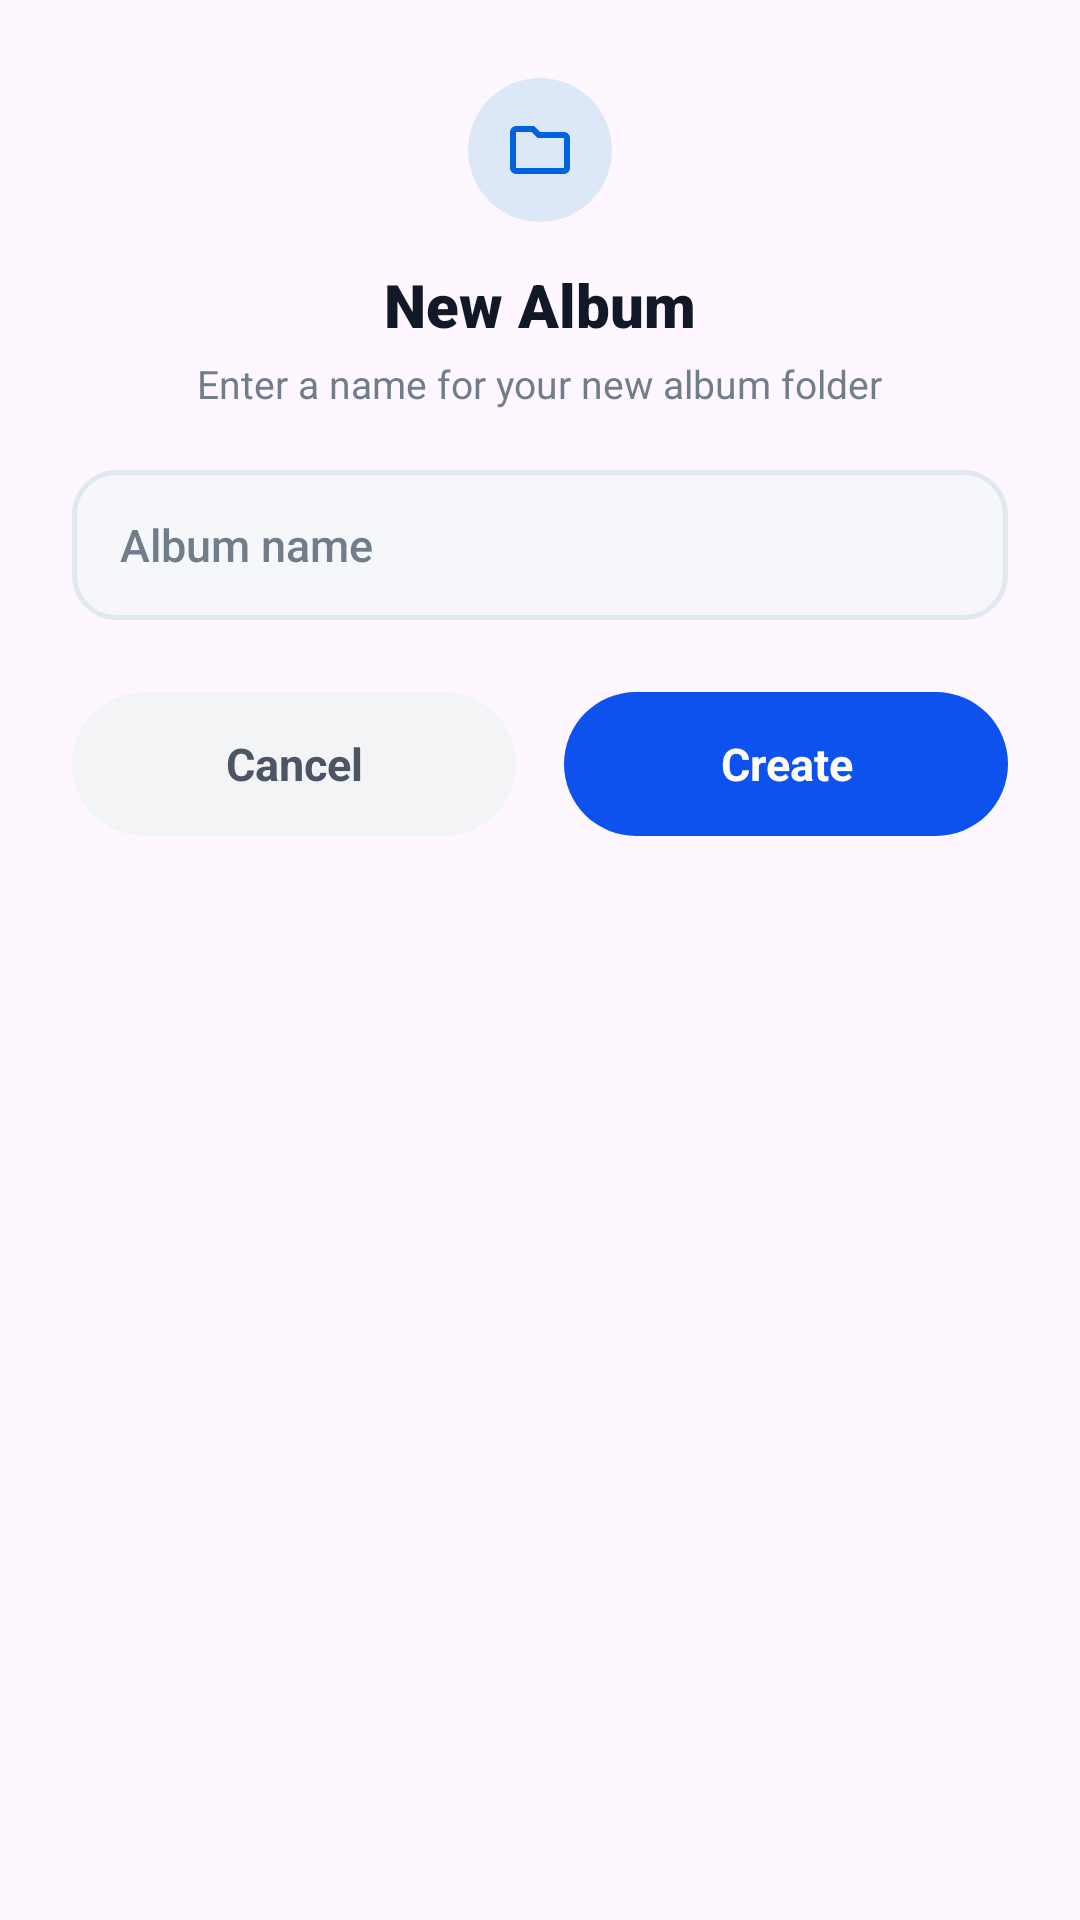

Layout XML and referenced resources for this Android screen:
<!-- AndroidManifest.xml: application theme Theme.GalleryApp -->
<!-- res/layout/dialog_create_album.xml -->
<?xml version="1.0" encoding="utf-8"?>
<LinearLayout xmlns:android="http://schemas.android.com/apk/res/android"
    xmlns:app="http://schemas.android.com/apk/res-auto"
    android:layout_width="match_parent"
    android:layout_height="wrap_content"
    android:background="@drawable/bg_dialog_rounded"
    android:orientation="vertical"
    android:paddingHorizontal="24dp"
    android:paddingTop="26dp"
    android:paddingBottom="24dp">

    <ImageView
        android:layout_width="48dp"
        android:layout_height="48dp"
        android:layout_gravity="center_horizontal"
        android:background="@drawable/bg_circle_icon_blue"
        android:padding="12dp"
        android:src="@drawable/folder"
        app:tint="@color/lumina_primary" />

    <TextView
        android:layout_width="wrap_content"
        android:layout_height="wrap_content"
        android:layout_gravity="center_horizontal"
        android:layout_marginTop="14dp"
        android:fontFamily="sans-serif-black"
        android:text="@string/new_album"
        android:textColor="@color/lumina_text_title"
        android:textSize="20sp"
        android:textStyle="bold" />

    <TextView
        android:layout_width="wrap_content"
        android:layout_height="wrap_content"
        android:layout_gravity="center_horizontal"
        android:layout_marginTop="4dp"
        android:fontFamily="sans-serif"
        android:text="@string/enter_a_name_for_your_new_album_folder"
        android:textColor="@color/lumina_text_secondary"
        android:textSize="13sp" />

    <EditText
        android:id="@+id/etNewAlbumName"
        android:layout_width="match_parent"
        android:layout_height="50dp"
        android:layout_marginTop="20dp"
        android:background="@drawable/bg_input_field"
        android:fontFamily="sans-serif-medium"
        android:hint="@string/album_name"
        android:imeOptions="actionDone"
        android:inputType="textCapWords"
        android:maxLines="1"
        android:paddingHorizontal="16dp"
        android:textColor="@color/lumina_text_title"
        android:textColorHint="@color/lumina_text_secondary"
        android:textSize="15sp" />

    <LinearLayout
        android:layout_width="match_parent"
        android:layout_height="wrap_content"
        android:layout_marginTop="24dp"
        android:orientation="horizontal"
        android:weightSum="2">

        <TextView
            android:id="@+id/btnCancelAlbum"
            android:layout_width="0dp"
            android:layout_height="48dp"
            android:layout_marginEnd="8dp"
            android:layout_weight="1"
            android:background="@drawable/bg_dialog_cancel_button"
            android:clickable="true"
            android:focusable="true"
            android:fontFamily="sans-serif-bold"
            android:gravity="center"
            android:text="@string/cancel"
            android:textColor="#4B5563"
            android:textSize="15sp"
            android:textStyle="bold" />

        <TextView
            android:id="@+id/btnCreateAlbum"
            android:layout_width="0dp"
            android:layout_height="48dp"
            android:layout_marginStart="8dp"
            android:layout_weight="1"
            android:background="@drawable/bg_lumina_primary_button"
            android:clickable="true"
            android:focusable="true"
            android:fontFamily="sans-serif-bold"
            android:gravity="center"
            android:text="@string/create"
            android:textColor="@color/white"
            android:textSize="15sp"
            android:textStyle="bold" />

    </LinearLayout>

</LinearLayout>
<!-- resources referenced by this layout -->
<resources>
  <color name="lumina_primary">#0062E0</color>
  <color name="lumina_text_secondary">#717D8A</color>
  <color name="lumina_text_title">#111827</color>
  <color name="white">#FFFFF7</color>
  <!-- drawable bg_circle_icon_blue (drawable) -->
  <?xml version="1.0" encoding="utf-8"?>
  <shape xmlns:android="http://schemas.android.com/apk/res/android"
      android:shape="oval">
      <solid android:color="@color/lumina_icon_bg_blue" />
  </shape>
  <!-- drawable bg_dialog_cancel_button (drawable) -->
  <?xml version="1.0" encoding="utf-8"?>
  <ripple xmlns:android="http://schemas.android.com/apk/res/android"
      android:color="#20000000">
      <item>
          <shape android:shape="rectangle">
              <solid android:color="#F3F4F6" />
              <corners android:radius="28dp" />
          </shape>
      </item>
  </ripple>
  <!-- drawable bg_input_field (drawable) -->
  <?xml version="1.0" encoding="utf-8"?>
  <shape xmlns:android="http://schemas.android.com/apk/res/android"
      android:shape="rectangle">
      <solid android:color="#F5F7FA" />
      <corners android:radius="14dp" />
      <stroke
          android:width="1.5dp"
          android:color="#E2E8F0" />
  </shape>
  <!-- drawable bg_lumina_primary_button (drawable) -->
  <?xml version="1.0" encoding="utf-8"?>
  <ripple xmlns:android="http://schemas.android.com/apk/res/android"
      android:color="@color/lumina_button_ripple">
      <item>
          <shape android:shape="rectangle">
              <solid android:color="@color/accent_main" />
              <corners android:radius="28dp" />
          </shape>
      </item>
  </ripple>
  <!-- drawable folder (drawable) -->
  <?xml version="1.0" encoding="utf-8"?>
  <vector xmlns:android="http://schemas.android.com/apk/res/android"
      android:height="24dp"
      android:width="24dp"
      android:viewportWidth="960"
      android:viewportHeight="960">
      <path
          android:fillColor="#000000"
          android:pathData="M160,800q-33,0 -56.5,-23.5T80,720v-480q0,-33 23.5,-56.5T160,160h240l80,80h320q33,0 56.5,23.5T880,320v400q0,33 -23.5,56.5T800,800L160,800ZM160,720h640v-400L447,320l-80,-80L160,240v480ZM160,720v-480,480Z"/>
  </vector>
  <string name="album_name">Album name</string>
  <string name="cancel">Cancel</string>
  <string name="create">Create</string>
  <string name="enter_a_name_for_your_new_album_folder">Enter a name for your new album folder</string>
  <string name="new_album">New Album</string>
  <style name="Theme.GalleryApp" parent="Base.Theme.GalleryApp" />
  <color name="lumina_icon_bg_blue">#DCE8F8</color>
  <color name="lumina_button_ripple">#26FFFFFF</color>
  <color name="accent_main">#0d51ef</color>
  <style name="Base.Theme.GalleryApp" parent="Theme.Material3.DayNight.NoActionBar">
          <item name="colorPrimary">@color/lumina_primary</item>
          <item name="colorControlActivated">@color/lumina_primary</item>
      </style>
</resources>
